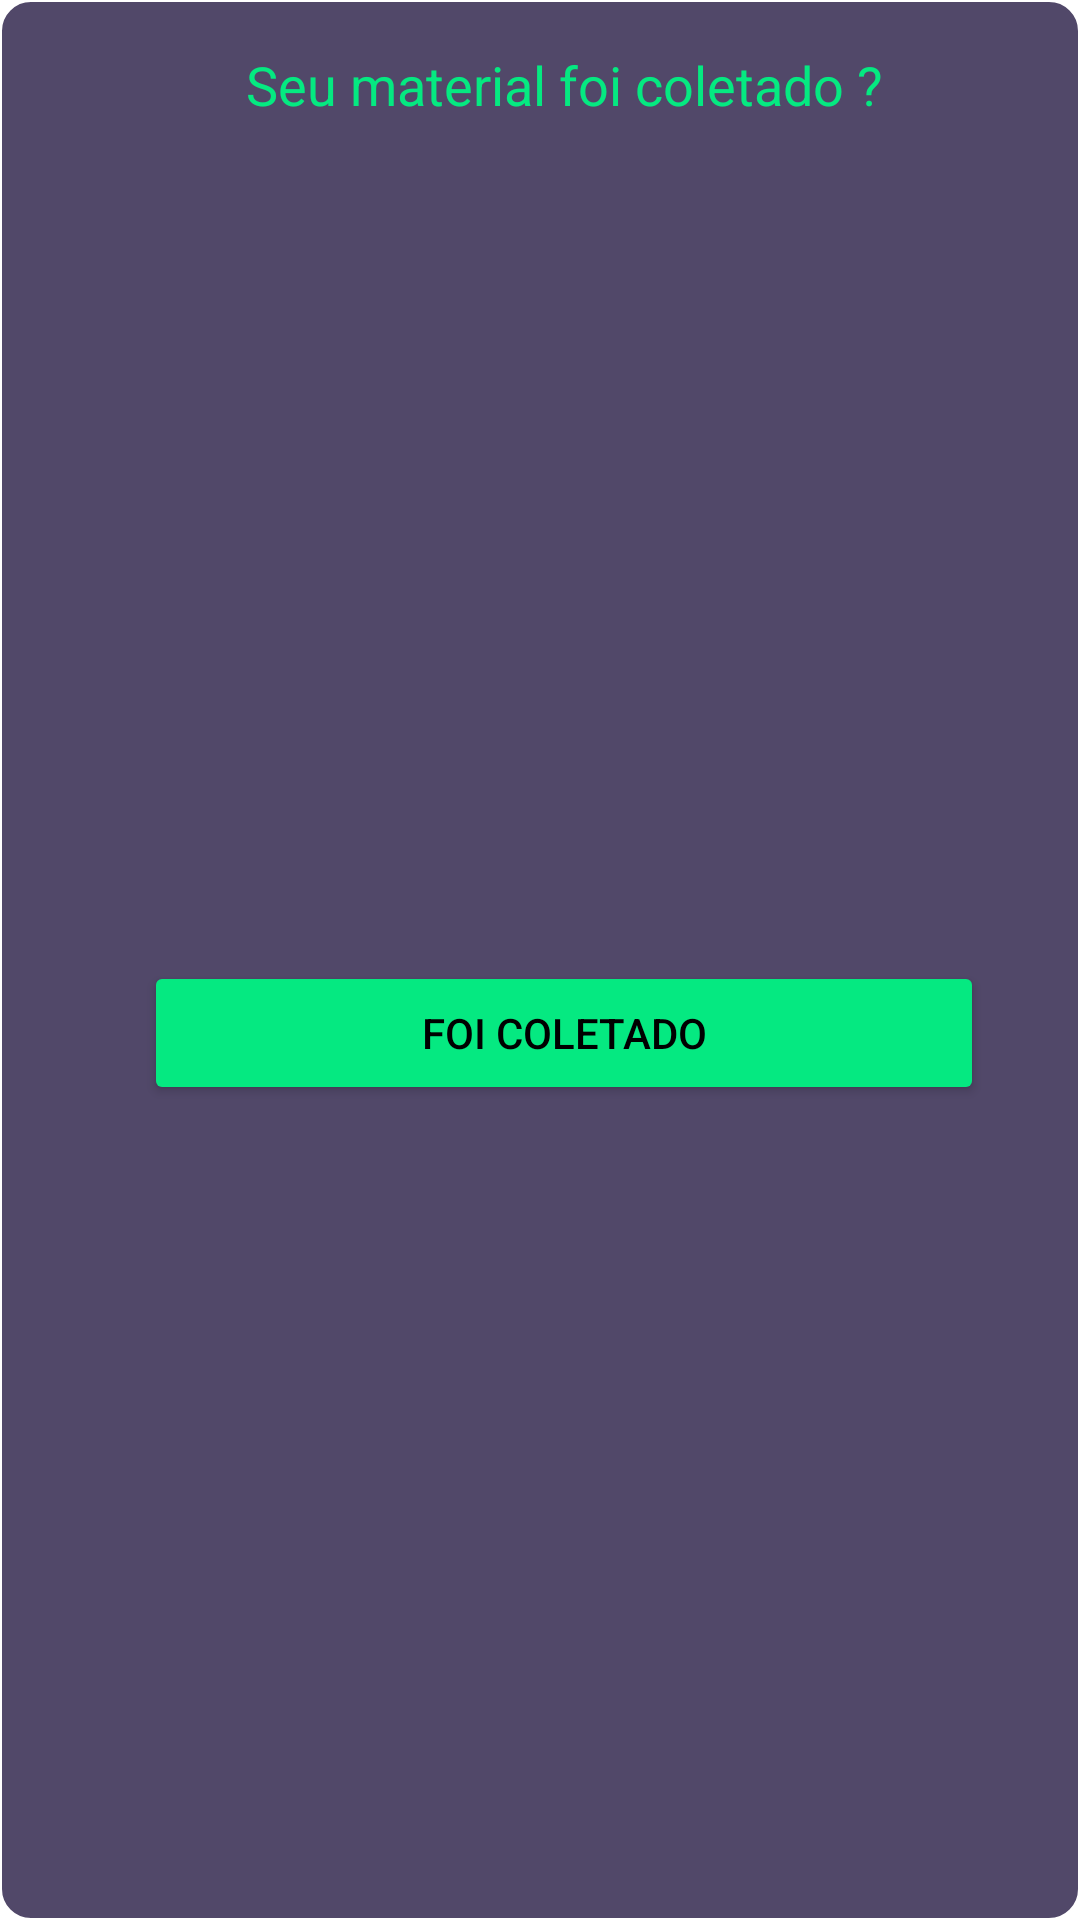

Write the Android layout XML for this screen, with the resource values it uses.
<!-- AndroidManifest.xml: application theme Theme.ReciclaMais -->
<!-- res/layout/component_material.xml -->
<?xml version="1.0" encoding="utf-8"?>
<androidx.constraintlayout.widget.ConstraintLayout xmlns:android="http://schemas.android.com/apk/res/android"
    xmlns:app="http://schemas.android.com/apk/res-auto"
    xmlns:tools="http://schemas.android.com/tools"
    android:layout_width="match_parent"
    android:layout_height="wrap_content"
    android:layout_marginTop="15dp"
    android:background="@drawable/bg_border">

    <ImageView
        android:id="@+id/imv_foto_material_material"
        android:layout_width="wrap_content"
        android:layout_height="wrap_content"
        android:layout_marginStart="16dp"
        android:layout_marginTop="16dp"
        android:layout_marginBottom="16dp"
        app:layout_constraintBottom_toBottomOf="parent"
        app:layout_constraintStart_toStartOf="parent"
        app:layout_constraintTop_toTopOf="parent"
        tools:srcCompat="@tools:sample/avatars" />

    <Button
        android:id="@+id/btn_foi_coletado_material"
        android:layout_width="0dp"
        android:layout_height="wrap_content"
        android:layout_marginStart="32dp"
        android:layout_marginTop="8dp"
        android:layout_marginEnd="32dp"
        android:backgroundTint="@color/text_color"
        android:text="Foi coletado"
        android:textColor="@color/black"
        app:layout_constraintBottom_toBottomOf="parent"
        app:layout_constraintEnd_toEndOf="parent"
        app:layout_constraintStart_toEndOf="@+id/imv_foto_material_material"
        app:layout_constraintTop_toBottomOf="@+id/tv_perunta_material" />

    <TextView
        android:id="@+id/tv_perunta_material"
        android:layout_width="0dp"
        android:layout_height="wrap_content"
        android:layout_marginStart="8dp"
        android:layout_marginTop="16dp"
        android:layout_marginEnd="8dp"
        android:gravity="center"
        android:text="Seu material foi coletado ?"
        android:textAppearance="@style/TextAppearance.AppCompat.Medium"
        android:textColor="@color/text_color"
        app:layout_constraintEnd_toEndOf="parent"
        app:layout_constraintStart_toEndOf="@+id/imv_foto_material_material"
        app:layout_constraintTop_toTopOf="parent" />

    <FrameLayout
        android:layout_width="0dp"
        android:layout_height="wrap_content"
        android:layout_marginStart="16dp"
        android:layout_marginTop="8dp"
        android:layout_marginEnd="8dp"
        android:layout_marginBottom="8dp"
        app:layout_constraintBottom_toTopOf="@+id/imv_foto_material_material"
        app:layout_constraintEnd_toStartOf="@+id/tv_perunta_material"
        app:layout_constraintStart_toStartOf="parent"
        app:layout_constraintTop_toTopOf="parent">

        <TextView
            android:id="@+id/tv_estado_componete_material"
            android:layout_width="match_parent"
            android:layout_height="match_parent"
            android:background="@drawable/tag_material_disponivel"
            android:gravity="center"
            android:text="DISPONÍVEL"
            android:textAppearance="@style/TextAppearance.AppCompat.Body2"
            android:textColor="@color/white" />
    </FrameLayout>
</androidx.constraintlayout.widget.ConstraintLayout>
<!-- resources referenced by this layout -->
<resources>
  <color name="black">#FF000000</color>
  <color name="text_color">#05e981</color>
  <color name="white">#FFFFFFFF</color>
  <!-- drawable bg_border (drawable) -->
  <?xml version="1.0" encoding="utf-8"?>
  <shape xmlns:android="http://schemas.android.com/apk/res/android">
      <corners android:radius="10dp"/>
      <solid android:color="#514869"/>
      <stroke android:width="0.5dip" android:color="#FFF" />
  </shape>
  <!-- drawable tag_material_disponivel (drawable) -->
  <?xml version="1.0" encoding="utf-8"?>
  <shape xmlns:android="http://schemas.android.com/apk/res/android">
      <solid android:color="#077F48" />
  </shape>
  <style name="Theme.ReciclaMais" parent="Theme.MaterialComponents.DayNight.NoActionBar">
          
          <item name="colorPrimary">@color/purple_500</item>
          <item name="colorPrimaryVariant">@color/purple_700</item>
          <item name="colorOnPrimary">@color/white</item>
          
          <item name="colorSecondary">@color/teal_200</item>
          <item name="colorSecondaryVariant">@color/teal_700</item>
          <item name="colorOnSecondary">@color/black</item>
          
          <item name="android:statusBarColor">?attr/colorPrimaryVariant</item>
          
      </style>
  <color name="purple_500">#FF6200EE</color>
  <color name="purple_700">#FF3700B3</color>
  <color name="teal_200">#FF03DAC5</color>
  <color name="teal_700">#FF018786</color>
</resources>
